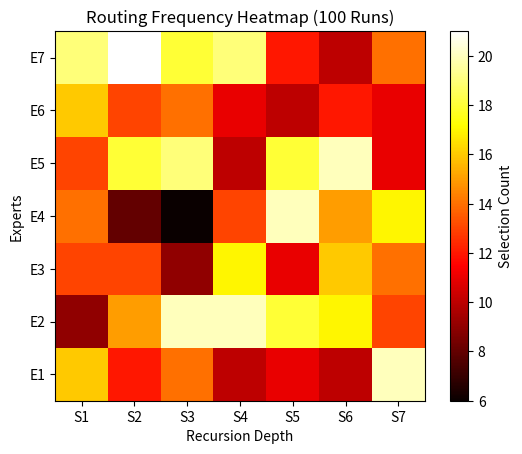

Source code (Python):
# INVALIDATED FOR SCIENTIFIC COMPARISON
# Reason: confirmed target leakage and/or broken halting/routing implementation.
#
# Retained as research history only. Do not run against the canonical
# pipeline; paths and assumptions here predate plan.md Phase 0.

import numpy as np
import matplotlib.pyplot as plt

num_runs = 100
num_steps = 7
num_experts = 7

heatmap = np.zeros((num_experts, num_steps))

for _ in range(num_runs):
    routing_path = np.random.randint(0, num_experts, size=num_steps)
    for step, expert in enumerate(routing_path):
        heatmap[expert, step] += 1

plt.imshow(heatmap, cmap="hot")
plt.colorbar(label="Selection Count")

plt.xticks(range(num_steps), [f"S{i+1}" for i in range(num_steps)])
plt.yticks(range(num_experts), [f"E{i+1}" for i in range(num_experts)])

plt.title("Routing Frequency Heatmap (100 Runs)")
plt.xlabel("Recursion Depth")
plt.ylabel("Experts")
plt.gca().invert_yaxis()
plt.show()
